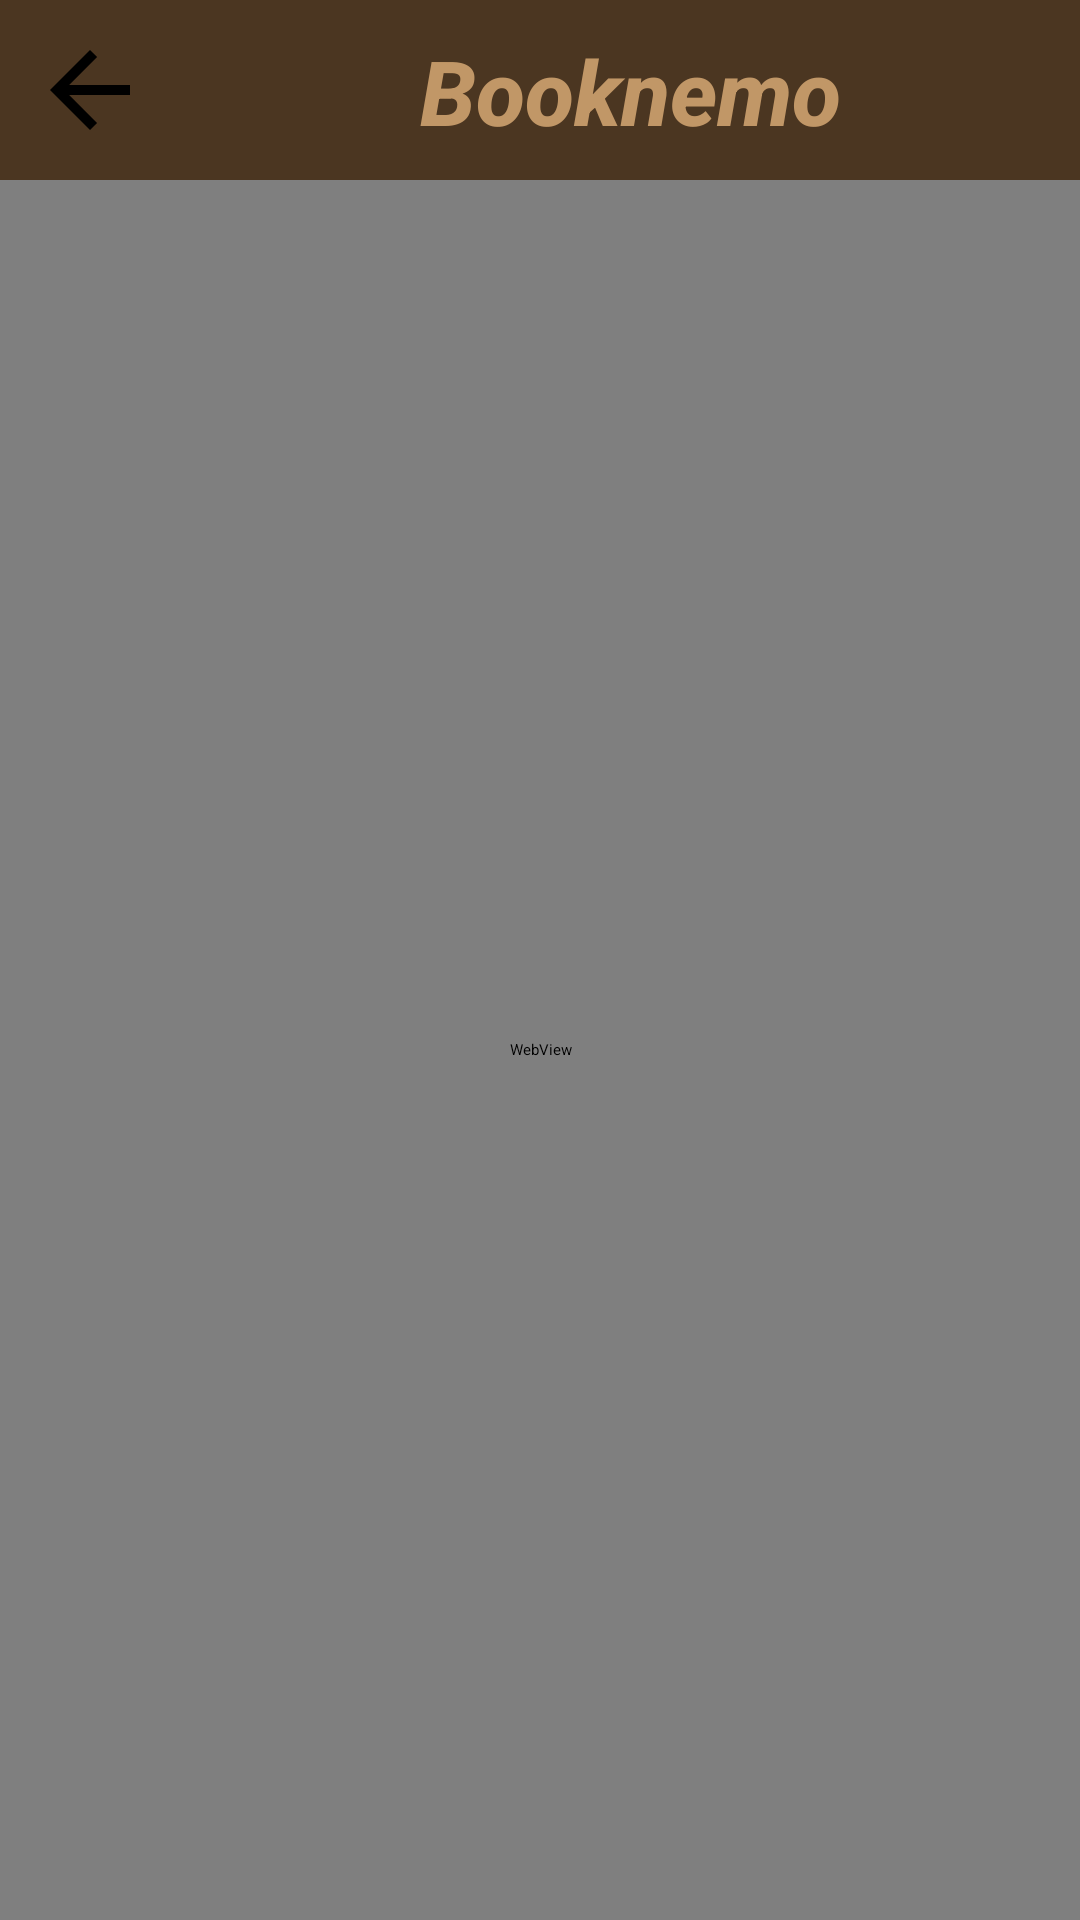

Layout XML and referenced resources for this Android screen:
<!-- AndroidManifest.xml: application theme Theme.Bookstore -->
<!-- res/layout/activity_pdf_viewer.xml -->
<?xml version="1.0" encoding="utf-8"?>
<RelativeLayout xmlns:android="http://schemas.android.com/apk/res/android"
    android:layout_width="match_parent"
    android:layout_height="match_parent"
    xmlns:app="http://schemas.android.com/apk/res-auto">

    
    <LinearLayout
        android:id="@+id/toolbar"
        android:layout_width="match_parent"
        android:layout_height="wrap_content"
        android:orientation="horizontal"
        android:background="@color/border_color"
        android:padding="10dp">

        <ImageButton
            android:id="@+id/btnBack"
            android:layout_width="40dp"
            android:layout_height="40dp"
            android:background="?attr/selectableItemBackgroundBorderless"
            android:src="@drawable/ic_arrow_back"
            android:contentDescription="Back"
            app:tint="@color/white"
            app:layout_constraintTop_toTopOf="parent"
            app:layout_constraintStart_toStartOf="parent" />

        <TextView
            android:id="@+id/app_name"
            android:layout_width="wrap_content"
            android:layout_height="wrap_content"
            android:text="Booknemo"
            android:textSize="30sp"
            android:textStyle="italic|bold"
            android:textColor="@color/medium_light_brown"
            android:layout_marginStart="90dp"
            android:fontFamily="sans-serif-medium"
            android:layout_gravity="center_vertical"/>
    </LinearLayout>

    <WebView
        android:id="@+id/webView"
        android:layout_width="match_parent"
        android:layout_height="match_parent"
        android:layout_marginTop="60dp"/>

    <ProgressBar
        android:id="@+id/progressBar"
        style="?android:attr/progressBarStyleHorizontal"
        android:layout_width="match_parent"
        android:layout_height="wrap_content"
        android:layout_alignParentTop="true"
        android:max="100"
        android:progress="0" />

</RelativeLayout>
<!-- resources referenced by this layout -->
<resources>
  <color name="border_color">#4B3621</color>
  <color name="medium_light_brown">#c19767</color>
  <color name="white">#FFFFFFFF</color>
  <!-- drawable ic_arrow_back (drawable) -->
  <vector xmlns:android="http://schemas.android.com/apk/res/android"
      android:width="24dp"
      android:height="24dp"
      android:viewportWidth="24"
      android:viewportHeight="24">
      <path
          android:fillColor="#000000"
          android:pathData="M20,11H7.83l5.59-5.59L12,4l-8,8 8,8 1.41-1.41L7.83,13H20v-2z" />
  </vector>
</resources>
